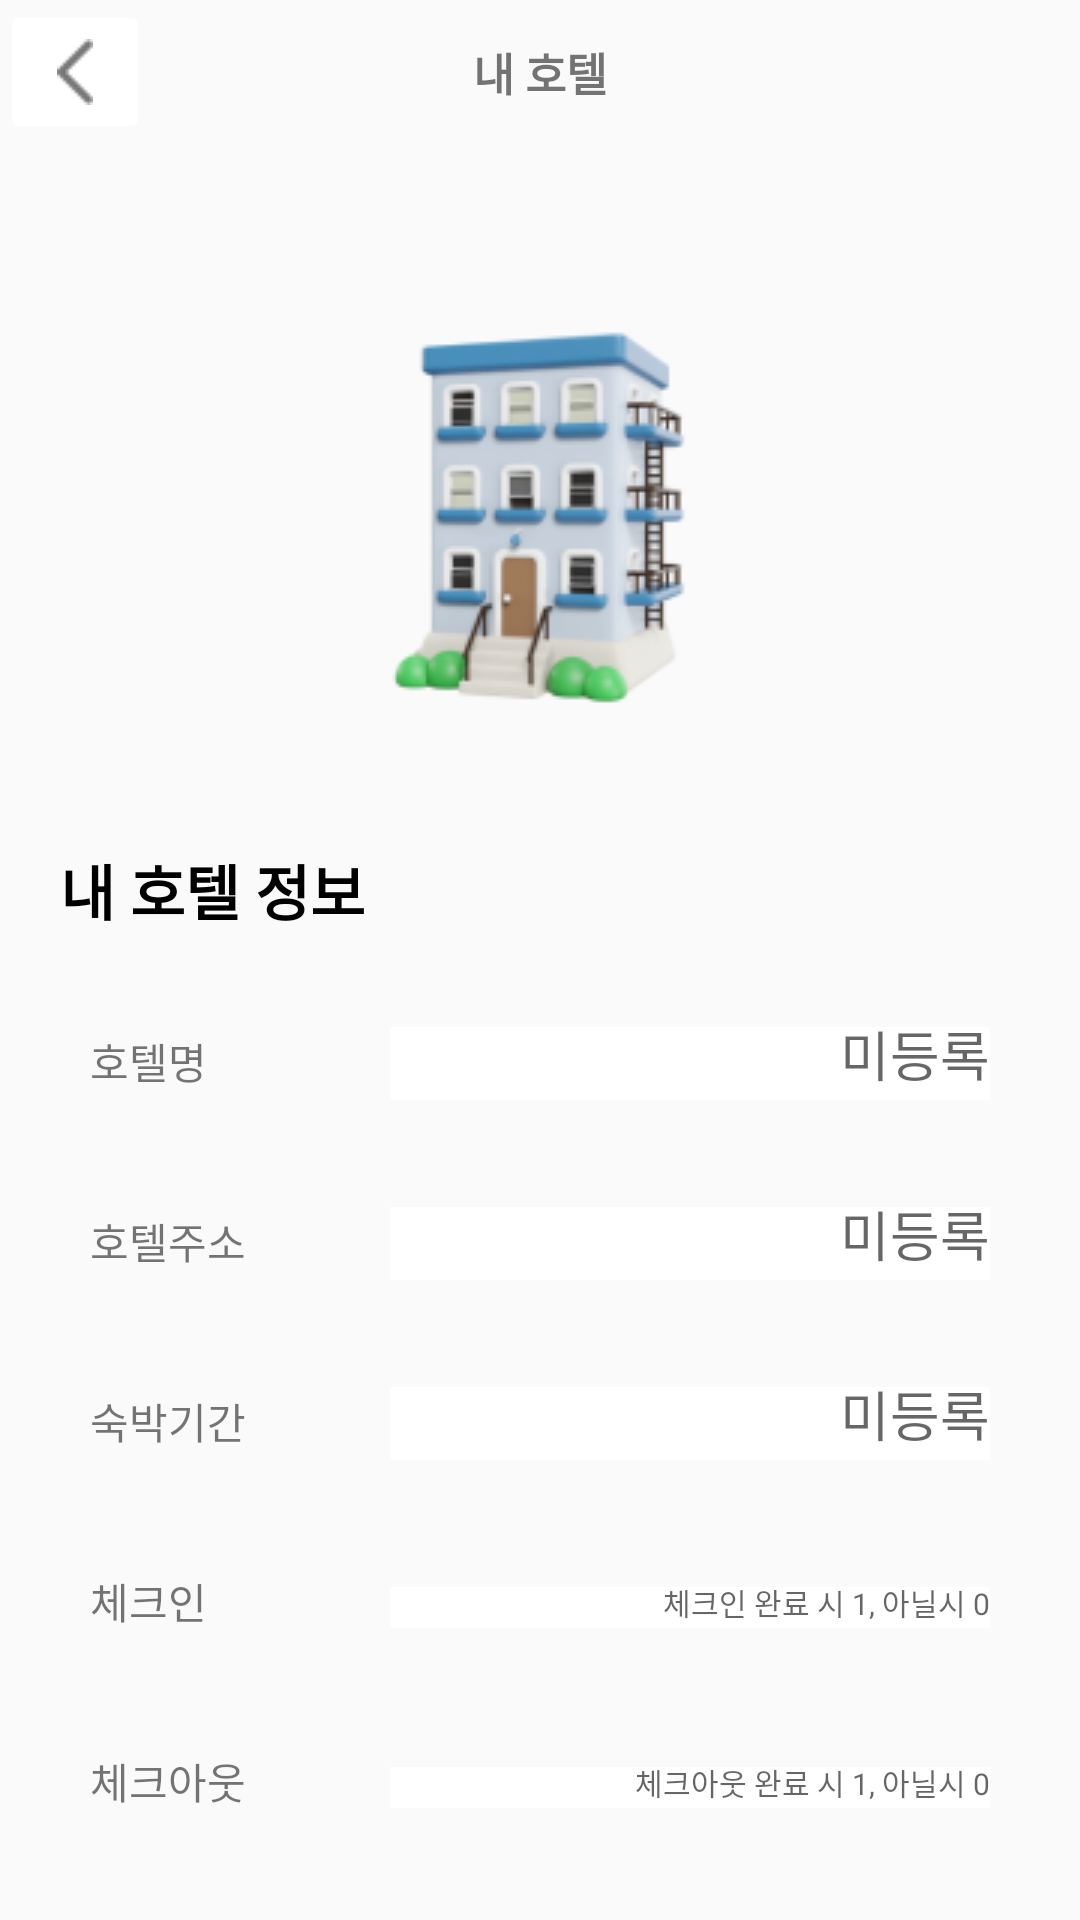

Layout XML and referenced resources for this Android screen:
<!-- AndroidManifest.xml: application theme Theme.RoominS -->
<!-- res/layout/activity_my_hotel.xml -->
<?xml version="1.0" encoding="utf-8"?>
<LinearLayout
    xmlns:android="http://schemas.android.com/apk/res/android"
    xmlns:app="http://schemas.android.com/apk/res-auto"
    xmlns:tools="http://schemas.android.com/tools"
    android:layout_width="match_parent"
    android:layout_height="match_parent"
    android:orientation="vertical"
    tools:context=".MyHotel">
    <LinearLayout
        android:layout_width="match_parent"
        android:layout_height="wrap_content"
        android:gravity="center"
        android:orientation="vertical">

        <LinearLayout
            android:layout_width="match_parent"
            android:layout_height="60dp"
            android:orientation="horizontal">

            <FrameLayout
                android:layout_width="match_parent"
                android:layout_height="wrap_content"
                android:layout_weight="0">

                <ImageButton
                    android:id="@+id/imageButton2"
                    android:backgroundTint="@color/white"
                    android:layout_width="50dp"
                    android:layout_height="wrap_content"
                    android:layout_gravity="center|left"
                    android:layout_weight="0"
                    android:minHeight="48dp"
                    android:src="@drawable/arrow" />

                <TextView
                    android:id="@+id/textView2"
                    android:layout_width="match_parent"
                    android:layout_height="wrap_content"
                    android:layout_gravity="center"
                    android:layout_weight="0"
                    android:foregroundGravity="center"
                    android:gravity="center"
                    android:text="내 호텔"
                    android:textStyle="bold"
                    android:fontFamily="@font/gmarketsansmedium"
                    android:textSize="15dp"
                    />
            </FrameLayout>

        </LinearLayout>
        <ImageView
            android:layout_width="wrap_content"
            android:layout_height="wrap_content"
            android:src="@drawable/my_hotel"
            android:layout_marginTop="30dp"
            android:layout_marginBottom="30dp"
            />

        </LinearLayout>
    <TextView
        android:layout_width="wrap_content"
        android:layout_height="wrap_content"
        android:text="내 호텔 정보"
        android:textSize="20dp"
        android:layout_marginLeft="20dp"
        android:textStyle="bold"
        android:layout_marginBottom="20dp"
        android:fontFamily="@font/gmarketsansbold"
        android:textColor="#000"
        />
    <LinearLayout
        android:layout_width="match_parent"
        android:layout_height="45dp"
        android:orientation="horizontal"
        android:layout_marginBottom="15dp"
        >
            <TextView
                android:layout_width="wrap_content"
                android:layout_height="match_parent"
                android:text="호텔명"
                android:layout_marginLeft="30dp"
                android:gravity="center"
                android:fontFamily="@font/gmarketsansmedium"
                />

            <com.google.android.material.textfield.TextInputLayout
                android:layout_width="wrap_content"
                android:layout_height="wrap_content"
                android:layout_weight="1"
                >
                <com.google.android.material.textfield.TextInputEditText
                    android:layout_width="200dp"
                    android:layout_height="wrap_content"
                    android:layout_gravity="right"
                    android:id="@+id/hotel_name"
                    android:background="@color/white"
                    android:hint="미등록"
                    android:gravity="right"
                    android:layout_marginRight="30dp"
                    android:fontFamily="@font/gmarketsansmedium"
                    />
            </com.google.android.material.textfield.TextInputLayout>
    </LinearLayout>
    <LinearLayout
        android:layout_width="match_parent"
        android:layout_height="45dp"
        android:orientation="horizontal"
        android:layout_marginBottom="15dp"
        >
        <TextView
            android:layout_width="wrap_content"
            android:layout_height="match_parent"
            android:text="호텔주소"
            android:layout_marginLeft="30dp"
            android:gravity="center"
            android:fontFamily="@font/gmarketsansmedium"
            />

        <com.google.android.material.textfield.TextInputLayout
            android:layout_width="wrap_content"
            android:layout_height="wrap_content"
            android:layout_weight="1"
            >
            <com.google.android.material.textfield.TextInputEditText
                android:layout_width="200dp"
                android:layout_height="wrap_content"
                android:layout_gravity="right"
                android:background="@color/white"
                android:id="@+id/hotel_address"
                android:hint="미등록"
                android:gravity="right"
                android:layout_marginRight="30dp"
                android:fontFamily="@font/gmarketsansmedium"
                />
        </com.google.android.material.textfield.TextInputLayout>
    </LinearLayout>
    <LinearLayout
        android:layout_width="match_parent"
        android:layout_height="45dp"
        android:orientation="horizontal"
        android:layout_marginBottom="15dp"
        >
        <TextView
            android:layout_width="wrap_content"
            android:layout_height="match_parent"
            android:text="숙박기간"
            android:layout_marginLeft="30dp"
            android:gravity="center"
            android:fontFamily="@font/gmarketsansmedium"
            />

        <com.google.android.material.textfield.TextInputLayout
            android:layout_width="wrap_content"
            android:layout_height="wrap_content"
            android:layout_weight="1"
            >
            <com.google.android.material.textfield.TextInputEditText
                android:layout_width="200dp"
                android:layout_height="wrap_content"
                android:layout_gravity="right"
                android:background="@color/white"
                android:hint="미등록"
                android:id="@+id/period"
                android:gravity="right"
                android:layout_marginRight="30dp"
                android:fontFamily="@font/gmarketsansmedium"
                />
        </com.google.android.material.textfield.TextInputLayout>
    </LinearLayout>
    <LinearLayout
        android:layout_width="match_parent"
        android:layout_height="45dp"
        android:orientation="horizontal"
        android:layout_marginBottom="15dp"
        >
        <TextView
            android:layout_width="wrap_content"
            android:layout_height="match_parent"
            android:text="체크인"
            android:layout_marginLeft="30dp"
            android:gravity="center"
            android:fontFamily="@font/gmarketsansmedium"
            />

        <com.google.android.material.textfield.TextInputLayout
            android:layout_width="wrap_content"
            android:layout_height="wrap_content"
            android:layout_weight="1"
            >
            <com.google.android.material.textfield.TextInputEditText
                android:layout_width="200dp"
                android:layout_height="wrap_content"
                android:layout_gravity="right"
                android:background="@color/white"
                android:textSize="10dp"
                android:id="@+id/checkin"
                android:hint="체크인 완료 시 1, 아닐시 0"
                android:gravity="right"
                android:layout_marginRight="30dp"
                android:fontFamily="@font/gmarketsansmedium"
                />
        </com.google.android.material.textfield.TextInputLayout>
    </LinearLayout>
    <LinearLayout
        android:layout_width="match_parent"
        android:layout_height="45dp"
        android:orientation="horizontal"
        android:layout_marginBottom="15dp"
        >
        <TextView
            android:layout_width="wrap_content"
            android:layout_height="match_parent"
            android:text="체크아웃"

            android:layout_marginLeft="30dp"
            android:gravity="center"
            android:fontFamily="@font/gmarketsansmedium"
            />

        <com.google.android.material.textfield.TextInputLayout
            android:layout_width="wrap_content"
            android:layout_height="wrap_content"
            android:layout_weight="1"
            >
            <com.google.android.material.textfield.TextInputEditText
                android:layout_width="200dp"
                android:layout_height="wrap_content"
                android:layout_gravity="right"
                android:background="@color/white"
                android:textSize="10dp"
                android:hint="체크아웃 완료 시 1, 아닐시 0"
                android:id="@+id/checkout"
                android:gravity="right"
                android:layout_marginRight="30dp"
                android:fontFamily="@font/gmarketsansmedium"
                />
        </com.google.android.material.textfield.TextInputLayout>
    </LinearLayout>
    <LinearLayout
        android:layout_width="match_parent"
        android:layout_height="45dp"
        android:orientation="horizontal"
        android:layout_marginBottom="15dp"
        >
        <TextView
            android:layout_width="wrap_content"
            android:layout_height="match_parent"
            android:text="아이디"

            android:layout_marginLeft="30dp"
            android:gravity="center"
            android:fontFamily="@font/gmarketsansmedium"
            />

        <com.google.android.material.textfield.TextInputLayout
            android:layout_width="wrap_content"
            android:layout_height="wrap_content"
            android:layout_weight="1"
            >
            <com.google.android.material.textfield.TextInputEditText
                android:layout_width="200dp"
                android:layout_height="wrap_content"
                android:layout_gravity="right"
                android:background="@color/white"
                android:id="@+id/id"
                android:gravity="right"
                android:layout_marginRight="30dp"
                android:fontFamily="@font/gmarketsansmedium"
                />
        </com.google.android.material.textfield.TextInputLayout>
    </LinearLayout>
    <Button
        android:layout_width="380dp"
        android:layout_height="60dp"
        android:layout_gravity="center"
        android:background="@drawable/round_button_3"
        android:text="등록하기"
        android:id="@+id/hotel_btn"
        android:fontFamily="@font/gmarketsansmedium"
        android:textSize="17dp"
        android:textColor="#fff "
        />



    </LinearLayout>
<!-- resources referenced by this layout -->
<resources>
  <color name="white">#FFFFFFFF</color>
  <!-- drawable arrow: png bitmap (drawable-v24, 247 bytes) -->
  <!-- drawable my_hotel: png bitmap (drawable, 19186 bytes) -->
  <style name="Theme.RoominS" parent="Theme.AppCompat.DayNight.DarkActionBar">
          <item name="windowNoTitle">true</item>
          
          <item name="colorPrimary">@color/purple_500</item>
          <item name="colorPrimaryVariant">@color/purple_700</item>
          <item name="colorOnPrimary">@color/white</item>
          
          <item name="colorSecondary">@color/teal_200</item>
          <item name="colorSecondaryVariant">@color/teal_700</item>
          <item name="colorOnSecondary">@color/black</item>
          
          <item name="android:statusBarColor">?attr/colorPrimaryVariant</item>
          
      </style>
  <color name="purple_500">#FF6200EE</color>
  <color name="purple_700">#FFF9FB</color>
  <color name="teal_200">#FF03DAC5</color>
  <color name="teal_700">#FF018786</color>
  <color name="black">#FF000000</color>
</resources>
